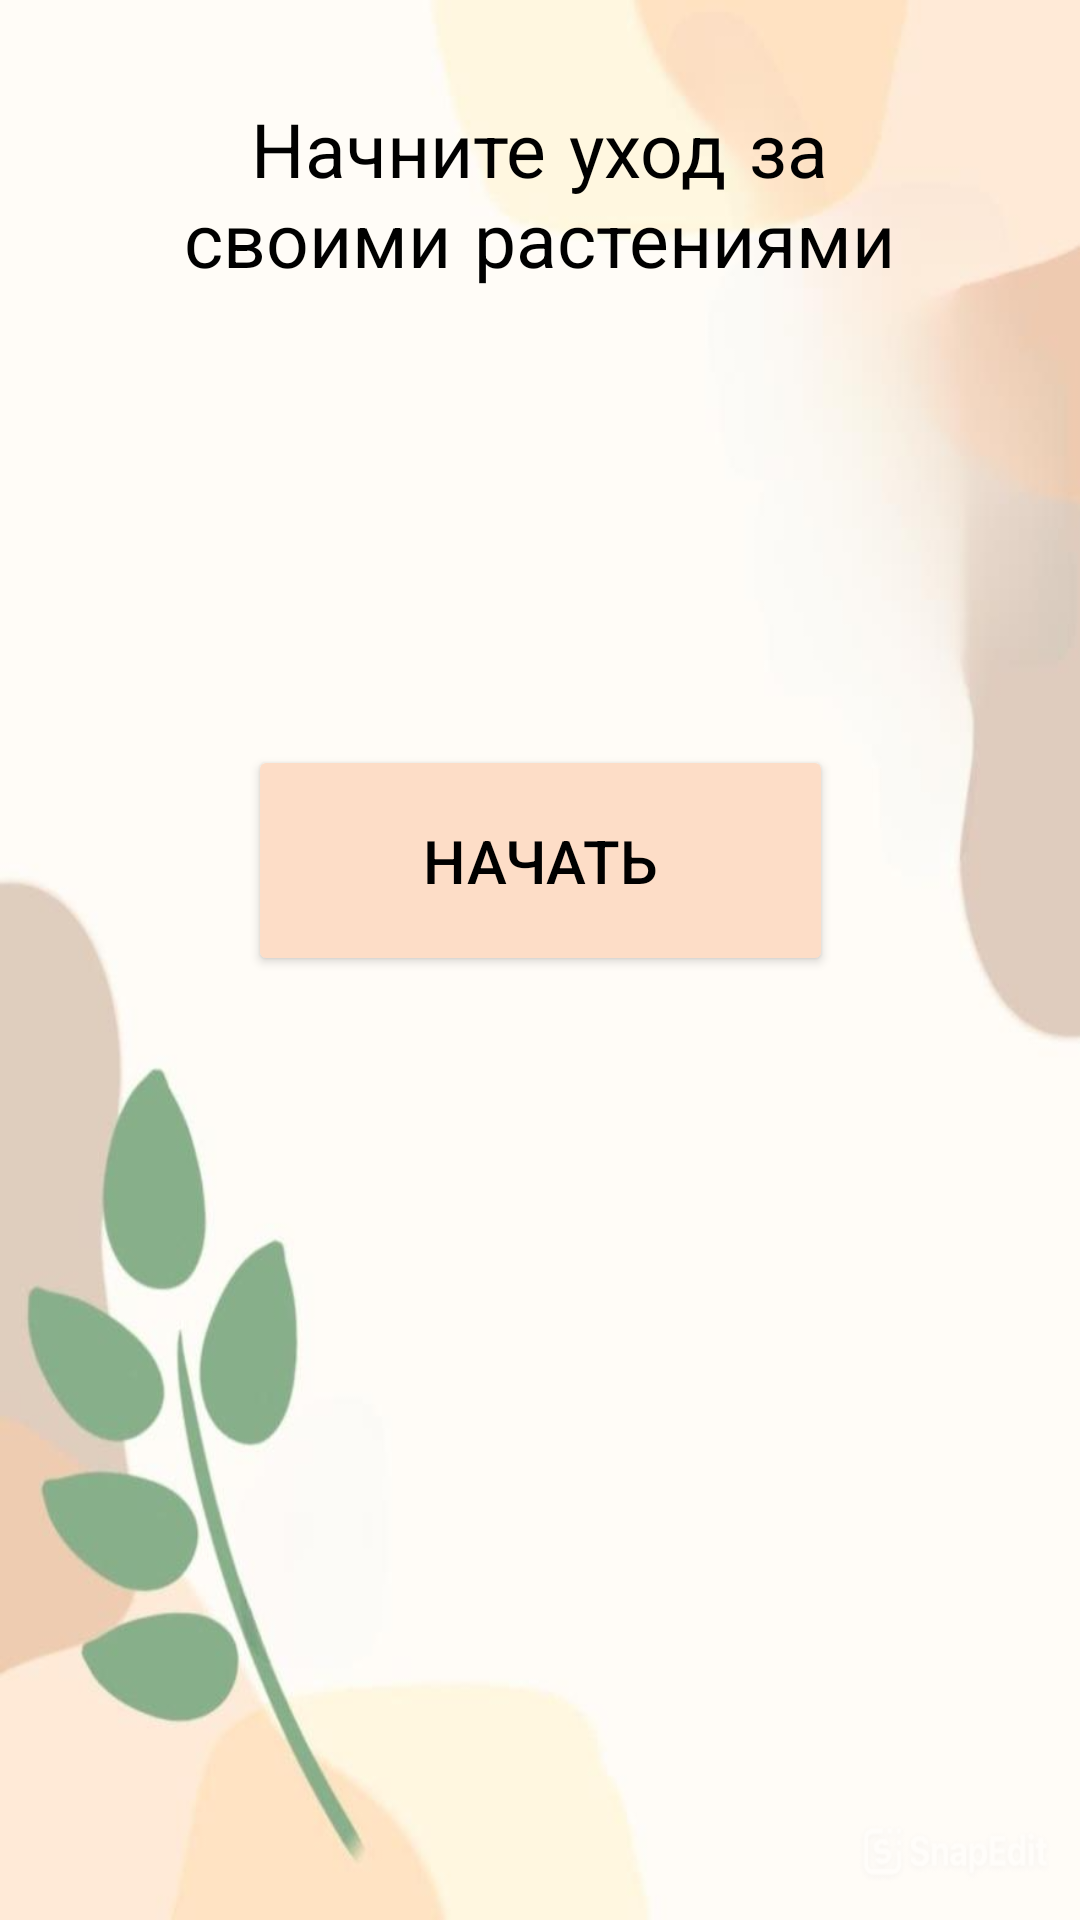

Layout XML and referenced resources for this Android screen:
<!-- AndroidManifest.xml: application theme Theme.Plant_care -->
<!-- res/layout/activity_main.xml -->
<?xml version="1.0" encoding="utf-8"?>
<androidx.constraintlayout.widget.ConstraintLayout xmlns:android="http://schemas.android.com/apk/res/android"
    xmlns:app="http://schemas.android.com/apk/res-auto"
    xmlns:tools="http://schemas.android.com/tools"
    android:id="@+id/main"
    android:layout_width="match_parent"
    android:layout_height="match_parent"
    android:background="@drawable/snapedit_1739354095106"
    tools:context=".MainActivity">

    <TextView
        android:id="@+id/textView"
        android:layout_width="264dp"
        android:layout_height="127dp"
        android:layout_marginTop="36dp"
        android:fontFamily="sans-serif-smallcaps"
        android:text="@string/logo_text"
        android:textAlignment="center"
        android:textColor="@color/black"
        android:textSize="25sp"
        app:layout_constraintEnd_toEndOf="parent"
        app:layout_constraintHorizontal_bias="0.496"
        app:layout_constraintStart_toStartOf="parent"
        app:layout_constraintTop_toTopOf="parent"
        tools:ignore="TextSizeCheck" />

    <Button
        android:id="@+id/button"
        android:layout_width="195dp"
        android:layout_height="77dp"
        android:backgroundTint="@color/reg_button_colour"
        android:onClick="startMenu"
        android:text="@string/start"
        android:textColor="@color/black"
        android:textSize="20sp"
        app:layout_constraintBottom_toBottomOf="parent"
        app:layout_constraintEnd_toEndOf="parent"
        app:layout_constraintStart_toStartOf="parent"
        app:layout_constraintTop_toTopOf="parent"
        app:layout_constraintVertical_bias="0.441" />

    <TextView
        android:id="@+id/textView20"
        android:layout_width="205dp"
        android:layout_height="116dp"
        android:textAlignment="center"
        android:textColor="#DE1313"
        android:textSize="20sp"
        app:layout_constraintBottom_toBottomOf="parent"
        app:layout_constraintEnd_toEndOf="parent"
        app:layout_constraintHorizontal_bias="0.493"
        app:layout_constraintStart_toStartOf="parent"
        app:layout_constraintTop_toTopOf="parent"
        android:visibility="gone"
        app:layout_constraintVertical_bias="0.691" />

</androidx.constraintlayout.widget.ConstraintLayout>
<!-- resources referenced by this layout -->
<resources>
  <color name="black">#FF000000</color>
  <color name="reg_button_colour">#FDDDC7</color>
  <!-- drawable snapedit_1739354095106: jpg bitmap (drawable, 195016 bytes) -->
  <string name="logo_text">Начните уход за своими растениями</string>
  <string name="start">Начать</string>
  <style name="Theme.Plant_care" parent="Base.Theme.Plant_care" />
  <style name="Base.Theme.Plant_care" parent="Theme.Material3.DayNight.NoActionBar">
          
          <item name="android:statusBarColor" tools:targetApi="l">@color/StatusBar_colour</item>
          
          
      </style>
  <color name="StatusBar_colour">#e7e9d4</color>
</resources>
